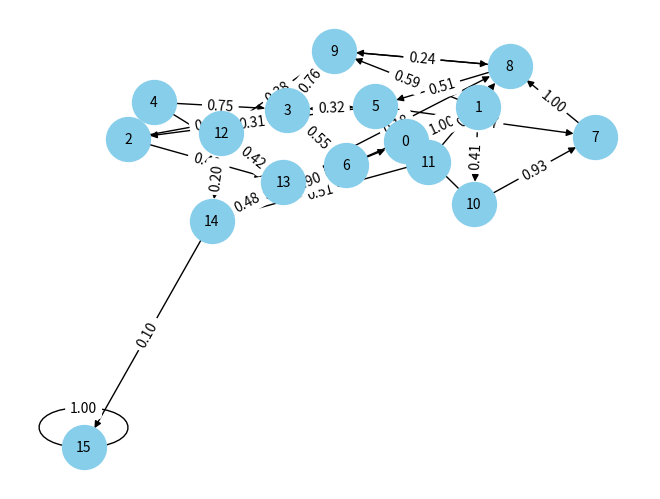

This chart was generated by the following Python code: (Note: this script raises an exception after producing the figure.)
# -*- coding: utf-8 -*-
"""
Created on Sat Aug 19 11:27:06 2023

@author: mahfouz
"""
# Imports
import numpy as np
import networkx as nx
import random
import matplotlib.pyplot as plt  


def generate_model(num_states, max_edges, model_name, desirable_states):
 
 transition_matrix  = generate_random_transition_matrix(num_states, max_edges)
 draw_transtion_matrix(transition_matrix, model_name)
 draw_heat_map(transition_matrix, model_name)
 # print(transition_matrix)
 string = "<?xml version=" + qoutes(str(1.0)) + "?>"
 string = string + "\n"
 string = string + "<model type=" + qoutes("DTMC") + " name=" + qoutes(model_name) + ">"
 string = string + "\n\n"
 for i in range(num_states):
     string = string + indentation() + "<define-state name=" + qoutes("S" + str(i))
     if i<10: 
        string = string + " "
     string = string + " " + "number=" + qoutes(str(i)) + " "
     if i<10: 
         string = string + " "
     string = string + "type="
     if transition_matrix[i][i] == 1.0:
         string = string + qoutes("absorbing")
     else:
         string = string + qoutes("transient")
     string = string + " state_undesirability = "
     if  i < desirable_states :   
         undesirability = np.random.randint(-num_states/2, 0)
     else:
         undesirability = np.random.randint(0, num_states/2)
     # undesirability = np.random.randint(-num_states/2, num_states/2)
     string = string + qoutes(str(undesirability)) + "/>"
     string = string + "\n"
     
 string = string + "\n"
     
 for i in range(num_states):
     for k in range(num_states):
         if transition_matrix[i][k] > 0:
            string = string + indentation() + "<define-edge from=" + qoutes(str(i)) + " to=" + qoutes(str(k)) 
            if k<10: 
               string = string + " "
            string = string +" value=" 
            string = string + qoutes(str(transition_matrix[i][k])) + "/>"
            string = string + "\n"
     string = string + "\n"
 
 string = string + "\n\n"
 string = string + "</model>"
 
 # Your string to be saved
 text_to_save = string

# Specify the file path
 file_path = "./DTMC_Models/" + model_name + ".xml"  # Change this to the desired file path

# Open the file in write mode and save the string
 with open(file_path, 'w') as file:
     file.write(text_to_save)
   
 print(string)
 print("String saved to", file_path)
 
 
 
def generate_random_transition_matrix(num_states, max_edges):
    # Generate a random matrix with elements between 0 and 1
    random_matrix = np.zeros((num_states,num_states))
    random_matrix[0][1] = 1.0
    random_matrix[num_states - 2][0] = 0.9
    random_matrix[num_states - 2][num_states - 1] = 0.1  
    random_matrix[num_states - 1][num_states - 1] = 1.0  # One Absorbing State
    for i in range(1, num_states - 2):
        num_random_state = np.random.randint(2, max_edges +1)
        random_states =[]
        while len(random_states) < num_random_state:
            random_state = np.random.randint(1, num_states - 1)
            if i != random_state:
               random_states.append(random_state)
        for random_state in random_states:
            random_matrix[i][random_state] = random.random()
            
    # Normalize each row to ensure they sum up to 1
    transition_matrix = random_matrix / random_matrix.sum(axis=1, keepdims=True)
    
    return transition_matrix
def draw_transtion_matrix(transition_matrix,model_name):
  file_path = "./DTMC_Models/" + model_name + "_dtmc.png"  # Change this to the desired file path
  num_states = len(transition_matrix)
    
  # Create a directed graph
  G = nx.DiGraph()
    
  # Add nodes
  for i in range(num_states):
      G.add_node(i)
    
  # Add edges based on transition probabilities
  for i in range(num_states):
      for j in range(num_states):
          probability = transition_matrix[i, j]
          if probability > 0:
              G.add_edge(i, j, weight=probability)    
  # Draw the graph
  pos = nx.spring_layout(G)
  labels = {(i, j): f"{G[i][j]['weight']:.2f}" for i, j in G.edges}
  nx.draw(G, pos, with_labels=True, node_size=1000, node_color="skyblue", font_size=10)
  nx.draw_networkx_edge_labels(G, pos, edge_labels=labels)
  
  plt.savefig(file_path)  
  plt.show()

def draw_heat_map(transition_matrix, model_name):
    file_path =  "./DTMC_Models/" + model_name + "_heatmap.png"  # Change this to the desired file path
    plt.figure(figsize=(6, 6))
    plt.imshow(transition_matrix, cmap='Blues', interpolation='nearest')

    # Adding labels
    num_states = transition_matrix.shape[0]
    plt.xticks(np.arange(num_states), np.arange(num_states))
    plt.yticks(np.arange(num_states), np.arange(num_states))
    plt.xlabel("To State")
    plt.ylabel("From State")
    plt.title("Transition Matrix Heatmap")

    # Adding color bar for the values
    plt.colorbar()
    plt.savefig(file_path)
    plt.show()


def qoutes(string):
    return "\""+ string + "\""

def indentation():
    return "        "

if __name__ == "__main__":
    generate_model(16,3 ,"RandomModel", 12)
